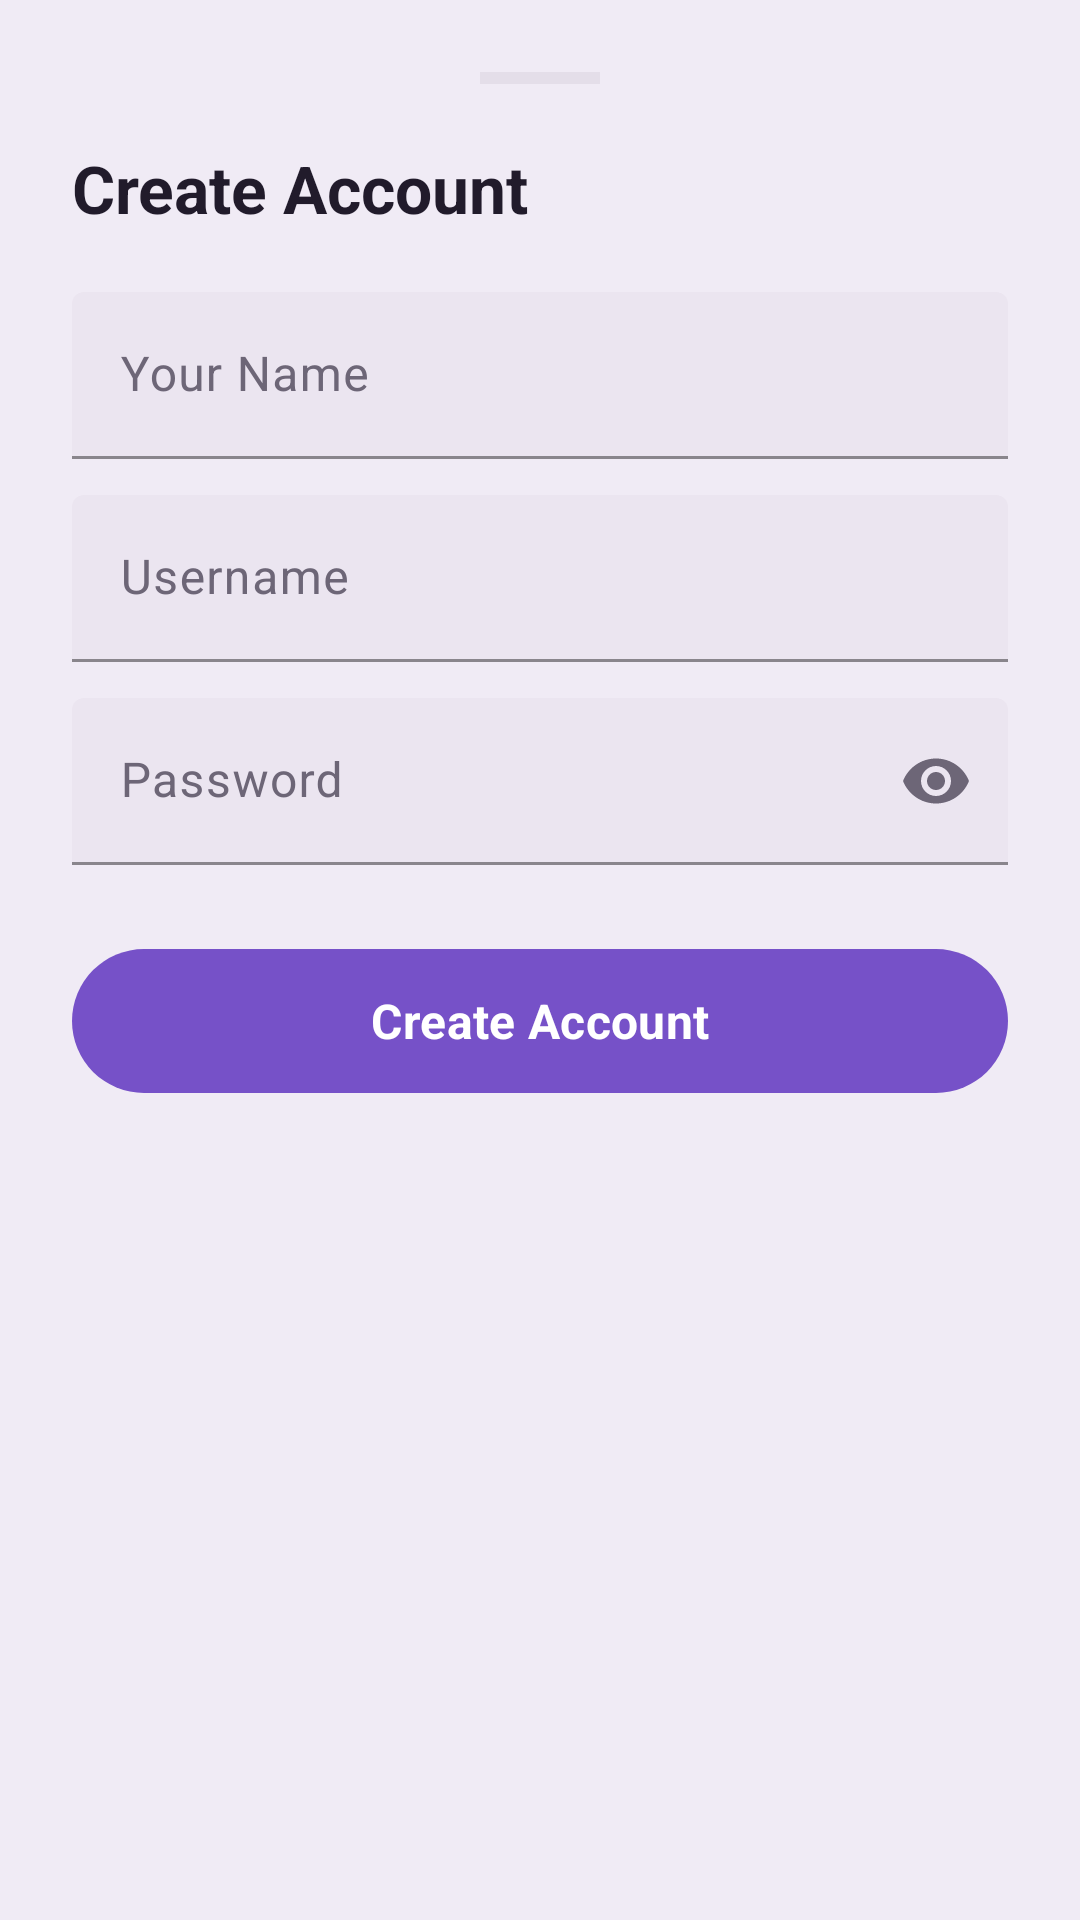

Write the Android layout XML for this screen, with the resource values it uses.
<!-- AndroidManifest.xml: application theme Theme.Financier -->
<!-- res/layout/dialog_register.xml -->
<?xml version="1.0" encoding="utf-8"?>
<LinearLayout xmlns:android="http://schemas.android.com/apk/res/android"
    xmlns:app="http://schemas.android.com/apk/res-auto"
    android:layout_width="match_parent"
    android:layout_height="wrap_content"
    android:orientation="vertical"
    android:padding="24dp"
    android:background="@color/surface_container">

    <View
        android:layout_width="40dp"
        android:layout_height="4dp"
        android:background="@color/outline_variant"
        android:layout_gravity="center_horizontal"
        android:layout_marginBottom="20dp"/>

    <TextView
        android:layout_width="wrap_content"
        android:layout_height="wrap_content"
        android:text="@string/register_title"
        android:textSize="22sp"
        android:textStyle="bold"
        android:textColor="@color/on_surface"
        android:layout_marginBottom="20dp"/>

    <com.google.android.material.textfield.TextInputLayout
        android:id="@+id/til_display_name"
        style="@style/Widget.Material3.TextInputLayout.FilledBox"
        android:layout_width="match_parent"
        android:layout_height="wrap_content"
        android:hint="@string/display_name_hint"
        android:layout_marginBottom="12dp"
        app:boxBackgroundColor="@color/surface_container_high"
        app:hintTextColor="@color/primary"
        app:boxStrokeColor="@color/primary">
        <com.google.android.material.textfield.TextInputEditText
            android:id="@+id/et_display_name"
            android:layout_width="match_parent"
            android:layout_height="wrap_content"
            android:inputType="textPersonName"
            android:textColor="@color/on_surface"/>
    </com.google.android.material.textfield.TextInputLayout>

    <com.google.android.material.textfield.TextInputLayout
        android:id="@+id/til_reg_username"
        style="@style/Widget.Material3.TextInputLayout.FilledBox"
        android:layout_width="match_parent"
        android:layout_height="wrap_content"
        android:hint="@string/username_hint"
        android:layout_marginBottom="12dp"
        app:boxBackgroundColor="@color/surface_container_high"
        app:hintTextColor="@color/primary"
        app:boxStrokeColor="@color/primary">
        <com.google.android.material.textfield.TextInputEditText
            android:id="@+id/et_reg_username"
            android:layout_width="match_parent"
            android:layout_height="wrap_content"
            android:inputType="text"
            android:textColor="@color/on_surface"/>
    </com.google.android.material.textfield.TextInputLayout>

    <com.google.android.material.textfield.TextInputLayout
        android:id="@+id/til_reg_password"
        style="@style/Widget.Material3.TextInputLayout.FilledBox"
        android:layout_width="match_parent"
        android:layout_height="wrap_content"
        android:hint="@string/password_hint"
        android:layout_marginBottom="24dp"
        app:boxBackgroundColor="@color/surface_container_high"
        app:hintTextColor="@color/primary"
        app:boxStrokeColor="@color/primary"
        app:endIconMode="password_toggle"
        app:passwordToggleTint="@color/on_surface_variant">
        <com.google.android.material.textfield.TextInputEditText
            android:id="@+id/et_reg_password"
            android:layout_width="match_parent"
            android:layout_height="wrap_content"
            android:inputType="textPassword"
            android:textColor="@color/on_surface"/>
    </com.google.android.material.textfield.TextInputLayout>

    <com.google.android.material.button.MaterialButton
        android:id="@+id/btn_register_save"
        android:layout_width="match_parent"
        android:layout_height="56dp"
        android:text="@string/btn_register"
        android:textSize="16sp"
        android:textStyle="bold"
        android:textColor="@color/on_primary"
        app:backgroundTint="@color/primary"
        app:cornerRadius="28dp"
        android:layout_marginBottom="16dp"/>

</LinearLayout>
<!-- resources referenced by this layout -->
<resources>
  <color name="on_primary">#FFFFFF</color>
  <color name="on_surface">#211B2B</color>
  <color name="on_surface_variant">#6D6677</color>
  <color name="outline_variant">#E4DEE9</color>
  <color name="primary">#7651C8</color>
  <color name="surface_container">#F0EBF5</color>
  <color name="surface_container_high">#EBE5F0</color>
  <string name="btn_register">Create Account</string>
  <string name="display_name_hint">Your Name</string>
  <string name="password_hint">Password</string>
  <string name="register_title">Create Account</string>
  <string name="username_hint">Username</string>
  <style name="Theme.Financier" parent="Base.Theme.Financier">
          <item name="android:windowLightStatusBar" tools:targetApi="23">true</item>
      </style>
  <color name="primary_container">#EAE0FF</color>
  <color name="on_primary_container">#281252</color>
  <color name="secondary">#9A4771</color>
  <color name="on_secondary">#FFFFFF</color>
  <color name="secondary_container">#F4DCE8</color>
  <color name="on_secondary_container">#4B102B</color>
  <color name="tertiary">#16877F</color>
  <color name="on_tertiary">#FFFFFF</color>
  <color name="tertiary_container">#B9EFE3</color>
  <color name="on_tertiary_container">#003B36</color>
  <color name="error">#B8324B</color>
  <color name="on_error">#FFFFFF</color>
  <color name="error_container">#F8DCE1</color>
  <color name="on_error_container">#410002</color>
  <color name="background">#F8F6FA</color>
  <color name="on_background">#211B2B</color>
  <color name="surface">#FFFFFF</color>
  <color name="outline">#77707F</color>
  <color name="status_bar">#F8F6FA</color>
  <color name="surface_container_lowest">#FFFFFF</color>
  <style name="ShapeSmall" parent="">
          <item name="cornerFamily">rounded</item>
          <item name="cornerSize">8dp</item>
      </style>
  <style name="ShapeMedium" parent="">
          <item name="cornerFamily">rounded</item>
          <item name="cornerSize">12dp</item>
      </style>
  <style name="ShapeLarge" parent="">
          <item name="cornerFamily">rounded</item>
          <item name="cornerSize">16dp</item>
      </style>
</resources>
